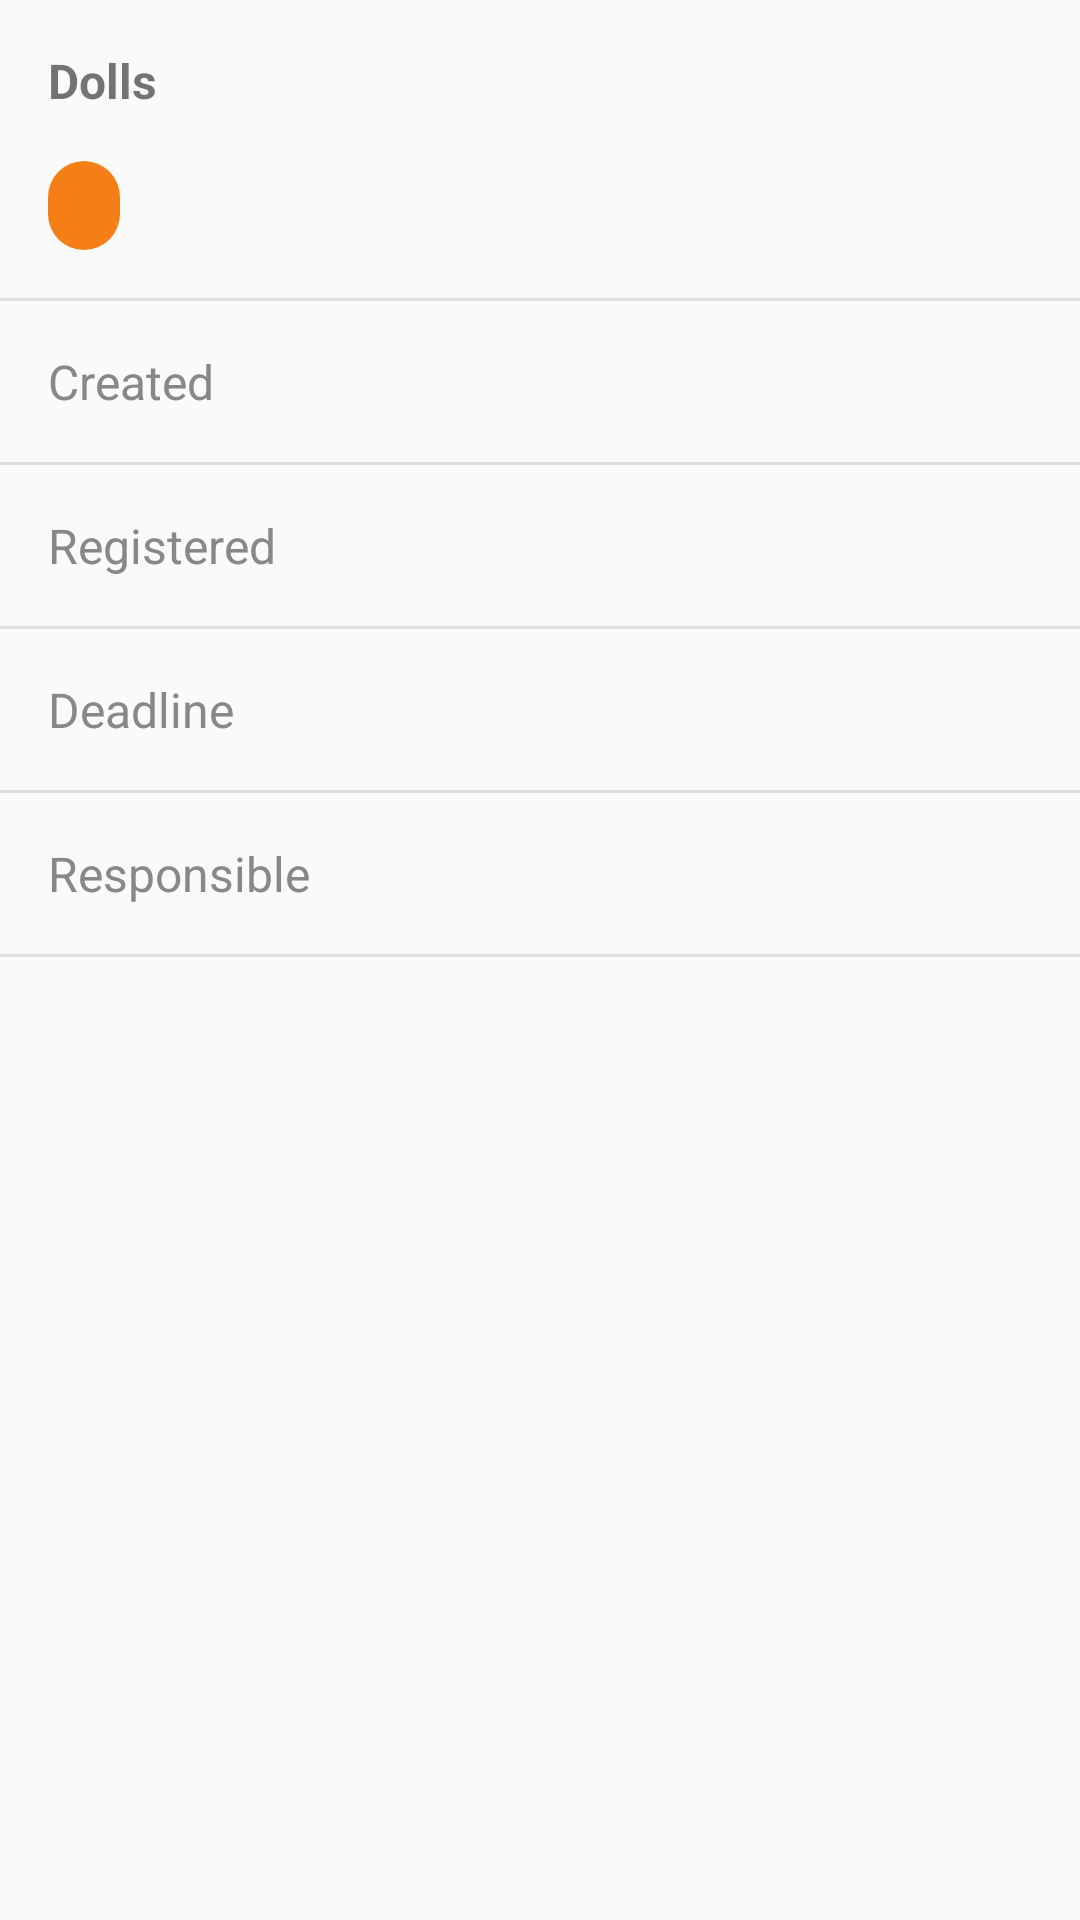

Here is an Android app screen rendered from its layout file. Give the layout XML and the strings, colors and styles it references.
<!-- AndroidManifest.xml: application theme AppTheme -->
<!-- res/layout/activity_detail.xml -->
<?xml version="1.0" encoding="utf-8"?>
<RelativeLayout xmlns:android="http://schemas.android.com/apk/res/android"
    xmlns:tools="http://schemas.android.com/tools"
    android:layout_width="match_parent"
    android:layout_height="match_parent"
    tools:context="gsihome.reyst.y3t.activities.DetailActivity">

    <ScrollView
        android:layout_width="match_parent"
        android:layout_height="match_parent"
        android:paddingBottom="@dimen/scrollview_padding"
        android:fillViewport="false">

        <RelativeLayout
            android:id="@+id/main_container"
            android:layout_width="match_parent"
            android:layout_height="wrap_content"
            android:focusableInTouchMode="true"
            >

            <TextView

                android:id="@+id/tv_section"
                android:tag="@string/sectionTag"

                android:layout_width="match_parent"
                android:layout_height="wrap_content"

                android:layout_alignParentLeft="true"
                android:layout_alignParentStart="true"

                android:layout_alignParentTop="true"

                android:layout_marginRight="@dimen/scrollview_padding"
                android:layout_marginStart="@dimen/scrollview_padding"

                android:layout_marginEnd="@dimen/scrollview_padding"
                android:layout_marginLeft="@dimen/scrollview_padding"

                android:paddingTop="@dimen/text_part_vertical_padding"
                android:paddingBottom="@dimen/text_part_vertical_padding"

                android:text="@string/str_section_value"
                android:textSize="@dimen/main_text_size"
                android:textStyle="bold"
                />

            <TextView
                android:id="@+id/tv_status"
                android:tag="@string/statusTag"

                android:layout_width="wrap_content"
                android:layout_height="wrap_content"

                android:layout_below="@id/tv_section"

                android:layout_marginLeft="@dimen/scrollview_padding"
                android:layout_marginStart="@dimen/scrollview_padding"
                android:layout_marginRight="@dimen/scrollview_padding"
                android:layout_marginEnd="@dimen/scrollview_padding"

                android:paddingLeft="@dimen/status_bg_horizontal_padding"
                android:paddingRight="@dimen/status_bg_horizontal_padding"
                android:paddingTop="@dimen/status_bg_vertical_padding"
                android:paddingBottom="@dimen/status_bg_vertical_padding"

                android:background="@drawable/background_job_status"

                tools:text="@string/str_in_work"
                android:textColor="@color/statusColor"
                android:textSize="@dimen/main_text_size"
                />

            <View
                android:id="@+id/divider1"
                android:layout_width="match_parent"
                android:layout_height="@dimen/divider_thick"
                android:layout_below="@id/tv_status"
                android:layout_marginTop="@dimen/text_part_vertical_padding"
                style="@style/DividerStyle"
                />

            <TextView
                android:id="@+id/tv_created"
                android:tag="@string/createdTag"

                android:layout_height="wrap_content"
                android:layout_width="wrap_content"

                android:layout_below="@id/divider1"
                android:layout_marginLeft="@dimen/scrollview_padding"
                android:layout_marginStart="@dimen/scrollview_padding"
                android:layout_marginTop="@dimen/text_part_vertical_padding"

                android:text="@string/str_created"
                android:textColor="@color/leftTextColor"
                android:textSize="@dimen/main_text_size" />

            <TextView
                android:id="@+id/tv_value_created"
                android:tag="@string/valueCreatedTag"

                android:layout_width="wrap_content"
                android:layout_height="wrap_content"

                tools:text="Other sample text"
                android:textSize="@dimen/main_text_size"

                android:layout_alignParentRight="true"
                android:layout_alignParentEnd="true"

                android:layout_marginRight="@dimen/scrollview_padding"
                android:layout_marginEnd="@dimen/scrollview_padding"

                android:layout_alignBottom="@id/tv_created"
                />

            <View
                android:id="@+id/divider2"
                android:layout_width="match_parent"
                android:layout_height="@dimen/divider_thick"
                android:layout_below="@id/tv_created"
                android:layout_marginTop="@dimen/text_part_vertical_padding"
                style="@style/DividerStyle"
                />

            <TextView
                android:id="@+id/tv_registered"
                android:tag="@string/registeredTag"

                android:layout_width="wrap_content"
                android:layout_height="wrap_content"

                android:layout_below="@id/divider2"

                android:layout_marginLeft="@dimen/scrollview_padding"
                android:layout_marginStart="@dimen/scrollview_padding"

                android:layout_marginTop="@dimen/text_part_vertical_padding"

                android:text="@string/str_registered"
                android:textColor="@color/leftTextColor"
                android:textSize="@dimen/main_text_size"
                />

            <TextView
                android:id="@+id/tv_value_registered"
                android:tag="@string/valueRegisteredTag"

                android:layout_width="wrap_content"
                android:layout_height="wrap_content"

                tools:text="Other sample text"
                android:textSize="@dimen/main_text_size"

                android:layout_alignParentRight="true"
                android:layout_alignParentEnd="true"

                android:layout_marginRight="@dimen/scrollview_padding"
                android:layout_marginEnd="@dimen/scrollview_padding"

                android:layout_alignBottom="@id/tv_registered"
                />

            <View
                android:id="@+id/divider3"
                android:layout_width="match_parent"
                android:layout_height="@dimen/divider_thick"
                android:layout_below="@id/tv_registered"
                android:layout_marginTop="@dimen/text_part_vertical_padding"
                style="@style/DividerStyle"
                />

            <TextView
                android:id="@+id/tv_deadline"
                android:tag="@string/deadlineTag"

                android:layout_width="wrap_content"
                android:layout_height="wrap_content"

                android:layout_below="@id/divider3"

                android:layout_marginLeft="@dimen/scrollview_padding"
                android:layout_marginStart="@dimen/scrollview_padding"

                android:layout_marginTop="@dimen/text_part_vertical_padding"

                android:text="@string/str_deadline"
                android:textColor="@color/leftTextColor"
                android:textSize="@dimen/main_text_size"
                />

            <TextView
                android:id="@+id/tv_value_deadline"
                android:tag="@string/valueDeadlineTag"

                android:layout_width="wrap_content"
                android:layout_height="wrap_content"

                tools:text="Other sample text"
                android:textSize="@dimen/main_text_size"

                android:layout_alignParentRight="true"
                android:layout_alignParentEnd="true"

                android:layout_marginRight="@dimen/scrollview_padding"
                android:layout_marginEnd="@dimen/scrollview_padding"

                android:layout_alignBottom="@id/tv_deadline"
                />

            <View
                android:id="@+id/divider4"
                android:layout_width="match_parent"
                android:layout_height="@dimen/divider_thick"
                android:layout_below="@id/tv_deadline"
                android:layout_marginTop="@dimen/text_part_vertical_padding"
                style="@style/DividerStyle"
                />

            <TextView
                android:id="@+id/tv_responsible"
                android:tag="@string/responsibleTag"

                android:layout_width="wrap_content"
                android:layout_height="wrap_content"

                android:layout_below="@id/divider4"

                android:layout_marginLeft="@dimen/scrollview_padding"
                android:layout_marginStart="@dimen/scrollview_padding"

                android:layout_marginTop="@dimen/text_part_vertical_padding"

                android:text="@string/str_responsible"
                android:textColor="@color/leftTextColor"
                android:textSize="@dimen/main_text_size"
                />

            <TextView
                android:id="@+id/tv_value_responsible"
                android:tag="@string/valueResponsibleTag"

                android:layout_width="wrap_content"
                android:layout_height="wrap_content"

                android:textSize="@dimen/main_text_size"

                android:layout_alignParentRight="true"
                android:layout_alignParentEnd="true"

                android:layout_marginRight="@dimen/scrollview_padding"
                android:layout_marginEnd="@dimen/scrollview_padding"

                android:layout_alignTop="@id/tv_responsible"

                tools:text="QQQQQQQQQQQ QQQQQQQQQQQQQQQQQQ QQQQQQQQQQQ"
                android:layout_toRightOf="@+id/tv_status"
                android:layout_toEndOf="@+id/tv_status"

                android:gravity="end"
                />

            <View
                android:id="@+id/divider5"
                android:layout_width="match_parent"
                android:layout_height="@dimen/divider_thick"
                android:layout_below="@id/tv_value_responsible"
                android:layout_marginTop="@dimen/text_part_vertical_padding"
                style="@style/DividerStyle"
                />

            <TextView

                android:id="@+id/tv_description"
                android:tag="@string/descriptionTag"

                android:layout_width="match_parent"
                android:layout_height="wrap_content"

                android:layout_below="@id/divider5"

                android:layout_marginLeft="@dimen/scrollview_padding"
                android:layout_marginStart="@dimen/scrollview_padding"
                android:layout_marginRight="@dimen/scrollview_padding"
                android:layout_marginEnd="@dimen/scrollview_padding"

                android:layout_marginTop="@dimen/text_part_vertical_padding"

                android:layout_marginBottom="@dimen/text_part_vertical_padding"

                android:textColor="@color/leftTextColor"
                android:textSize="@dimen/main_text_size"

                />

            <android.support.v7.widget.RecyclerView

                android:id="@+id/rv_images"

                android:layout_width="match_parent"
                android:layout_height="wrap_content"

                android:layout_below="@id/tv_description"

                android:layout_marginLeft="@dimen/scrollview_padding"
                android:layout_marginStart="@dimen/scrollview_padding"
                android:layout_marginRight="@dimen/scrollview_padding"
                android:layout_marginEnd="@dimen/scrollview_padding"
                >


            </android.support.v7.widget.RecyclerView>


        </RelativeLayout>

    </ScrollView>

</RelativeLayout>
<!-- resources referenced by this layout -->
<resources>
  <color name="leftTextColor">#FF888888</color>
  <color name="statusColor">@android:color/white</color>
  <dimen name="divider_thick">1dp</dimen>
  <dimen name="main_text_size">16sp</dimen>
  <dimen name="scrollview_padding">16dp</dimen>
  <dimen name="status_bg_horizontal_padding">12dp</dimen>
  <dimen name="status_bg_vertical_padding">4dp</dimen>
  <dimen name="text_part_vertical_padding">16dp</dimen>
  <!-- drawable background_job_status (drawable) -->
  <?xml version="1.0" encoding="utf-8"?>
  <shape xmlns:android="http://schemas.android.com/apk/res/android">
  
      <solid android:color="@color/statusBgColor"/>
      <corners android:radius="@dimen/status_bg_corner_radius" />
  </shape>
  <string name="createdTag">Label for created</string>
  <string name="deadlineTag">Label for deadline</string>
  <string name="descriptionTag">Description</string>
  <string name="registeredTag">Label for registered</string>
  <string name="responsibleTag">Label for responsible</string>
  <string name="sectionTag">Section</string>
  <string name="statusTag">Status</string>
  <string name="str_created">Created</string>
  <string name="str_deadline">Deadline</string>
  <string name="str_in_work">In work</string>
  <string name="str_registered">Registered</string>
  <string name="str_responsible">Responsible</string>
  <string name="str_section_value">Dolls</string>
  <string name="valueCreatedTag">Created</string>
  <string name="valueDeadlineTag">Deadline</string>
  <string name="valueRegisteredTag">Registered</string>
  <string name="valueResponsibleTag">Responsible</string>
  <style name="DividerStyle">
          <item name="android:alpha">0.11</item>
          <item name="android:background">@android:color/black</item>
      </style>
  <style name="AppTheme" parent="Theme.AppCompat.Light.DarkActionBar">
          
          <item name="colorPrimary">@color/colorPrimary</item>
          <item name="colorPrimaryDark">@color/colorPrimaryDark</item>
          <item name="colorAccent">@color/colorAccent</item>
      </style>
  <color name="statusBgColor">#f57f17</color>
  <dimen name="status_bg_corner_radius">20dp</dimen>
  <color name="colorPrimary">#6082b4</color>
  <color name="colorPrimaryDark">#FF426288</color>
  <color name="colorAccent">#FFff9c25</color>
</resources>
